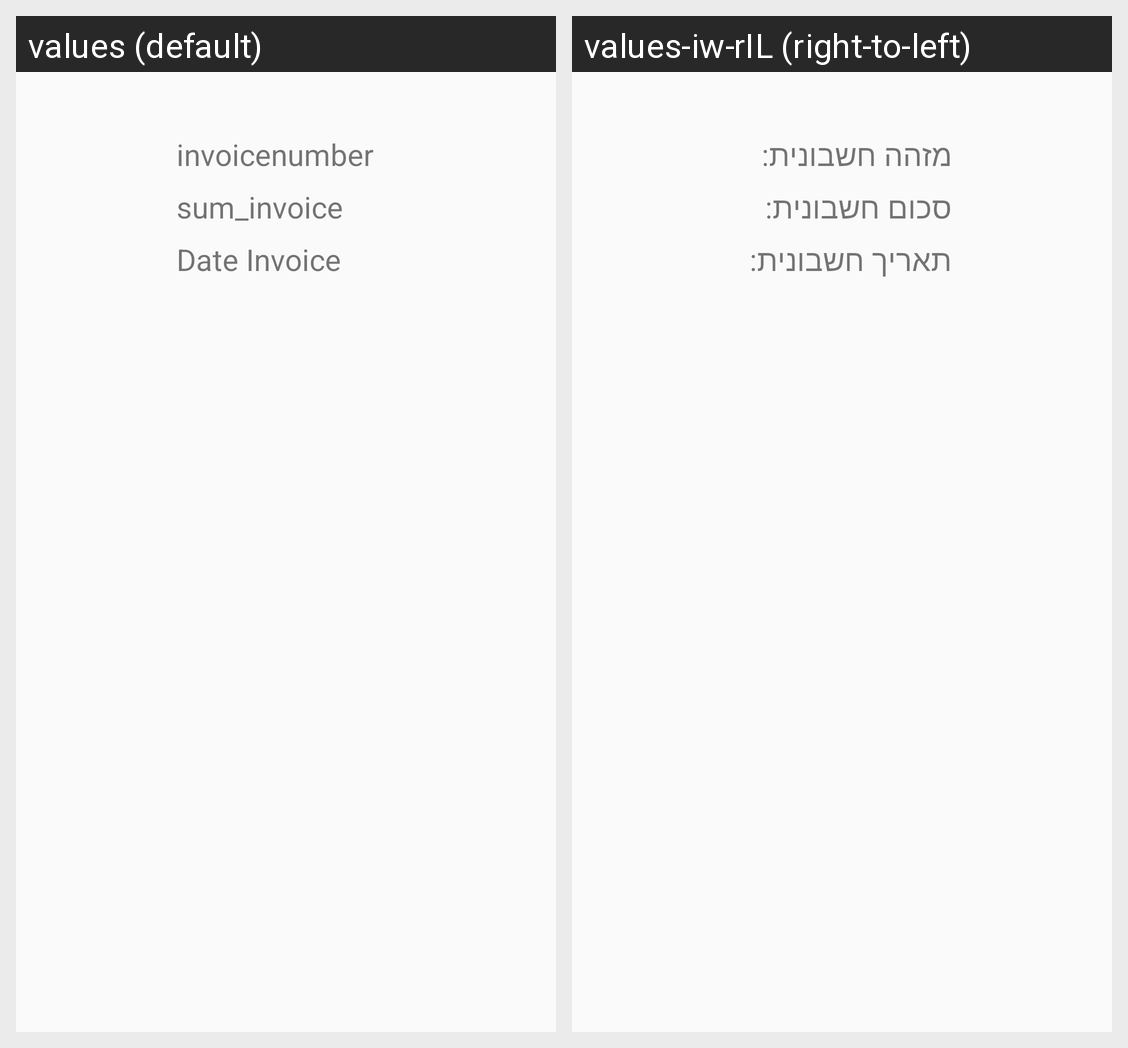

The same Android screen rendered under two of its app's locales, left to right. List the strings drawn on it with the default value and each locale's translation.
Android screen res/layout/invoice_row.xml rendered under 2 locales, left to right: values (default), values-iw-rIL (right-to-left). Device: Nexus 5 (rendered at 1080×1920; each locale shown at half size, 540×960, under a caption strip naming it); theme AppTheme.
Strings drawn on this screen, with the default value and each locale's value (text and hints the layout hard-codes, and strings that could not be matched under every locale, appear in the picture but are not listed):

invoice_number
  values: invoicenumber
  values-iw-rIL: מזהה חשבונית:

sum_invoice
  values: sum_invoice
  values-iw-rIL: סכום חשבונית:

ShowDateInvoice
  values: Date Invoice
  values-iw-rIL: תאריך חשבונית:
